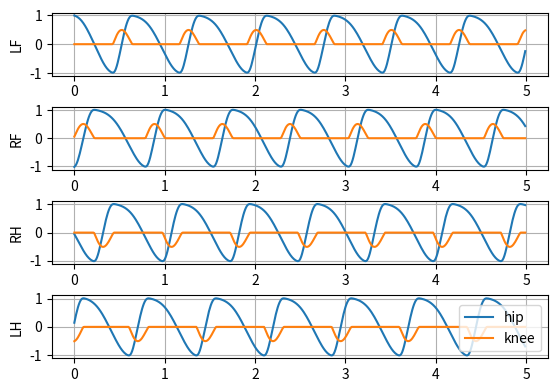

This figure's Python source:
###
# CPG controller based on 4 Hopf Oscillators
#
# Params:
#   alpha: Rate of convergence
#   mu: control the amplitude of the output signals, Ah = sqrt(mu)
#   Ah: Amplitude of the hip joint control signal
#   Ak: Amplitude of the knee joint control signal
#   beta: Duty cycle of the support phase (Load Factor)
#         omega_st / omega_sw = (1 - beta) / beta
#   omega_sw: Frequency of the swing phase
#   omega_st: Frequency of the support phase
#   a: rate of the change between omega_sw and omega_st
#   u: (optional, default 0), feedback, EX: u1 <=> x1, u2<=> y2...
#
# Outputs:
#   x1 => LF
#   x2 => RF
#   x3 => LH
#   x4 => RH
#
# x, the output of the oscillator, is control signal for hip joint
# the Ascending part is in the swing phase
# the Descending part is in support phase (when the knee joint is frozen)
###

import matplotlib.pyplot as plt
import numpy as np

alpha = 10000
beta = 0.75
Ah = 1
Ak = 0.5
omega_sw = 5 * np.pi
omega_st = omega_sw * (1 - beta) / beta
a = 10
mu = Ah ** 2

# phase config of walk gait
phi_LF = 0
phi_RF = 0.5
phi_LH = 0.75
phi_RH = 0.25
# phase order
phi = [phi_LF, phi_RF, phi_RH, phi_LH]

# 5 seconds
sim_duration = 5
dt = 0.01
iteration = 100

x1, y1, x2, y2, x3, y3, x4, y4 = (1, 0, 0, 0, 0, 0, 0, 0)
Q1 = np.matrix([x1, y1]).T
Q2 = np.matrix([x2, y2]).T
Q3 = np.matrix([x3, y3]).T
Q4 = np.matrix([x4, y4]).T
Q = np.vstack([Q1, Q2, Q3, Q4])

# result collection
theta_h1_t = []
theta_h2_t = []
theta_h3_t = []
theta_h4_t = []
theta_k1_t = []
theta_k2_t = []
theta_k3_t = []
theta_k4_t = []

t_t = np.arange(0, sim_duration, dt)

for t in t_t:
    for _ in np.arange(iteration):
        r1_square = x1 ** 2 + y1 ** 2
        r2_square = x2 ** 2 + y2 ** 2
        r3_square = x3 ** 2 + y3 ** 2
        r4_square = x4 ** 2 + y4 ** 2

        # Frequency of the Oscillator
        omega1 = omega_st / (np.exp(- a * y1) + 1) + omega_sw / (np.exp(a * y1) + 1)
        omega2 = omega_st / (np.exp(- a * y2) + 1) + omega_sw / (np.exp(a * y2) + 1)
        omega3 = omega_st / (np.exp(- a * y3) + 1) + omega_sw / (np.exp(a * y3) + 1)
        omega4 = omega_st / (np.exp(- a * y4) + 1) + omega_sw / (np.exp(a * y4) + 1)

        FQ = np.matrix([
            alpha * (mu - r1_square) * x1 - omega1 * y1,
            alpha * (mu - r1_square) * y1 + omega1 * x1,
            alpha * (mu - r2_square) * x2 - omega2 * y2,
            alpha * (mu - r2_square) * y2 + omega2 * x2,
            alpha * (mu - r3_square) * x3 - omega3 * y3,
            alpha * (mu - r3_square) * y3 + omega3 * x3,
            alpha * (mu - r4_square) * x4 - omega4 * y4,
            alpha * (mu - r4_square) * y4 + omega4 * x4
        ]).T

        """
            Coupling Matrix of 4 Oscillators
            R = [
                R11, R21, R31, R41;
                R12, R22, R32, R42;
                R13, R23, R33, R43;
                R14, R24, R34, R44
            ]

            Rji = [
                cos(theta_ji), -sin(theta_ji);
                sin(theta_ji), cos(theta_ji)
            ]

            theta_ji = phi_j - phi_i
        """
        R = np.asmatrix(np.full((8, 8), None))
        for i in range(0, 4):
            for j in range(0, 4):
                theta_ji = 2 * np.pi * (phi[i] - phi[j])
                R[i * 2, j * 2] = np.cos(theta_ji)
                R[i * 2, j * 2 + 1] = - np.sin(theta_ji)
                R[i * 2 + 1, j * 2] = np.sin(theta_ji)
                R[i * 2 + 1, j * 2 + 1] = R[i * 2, j * 2]

        # Q_dot = F(Q) + RQ
        Q_dot = FQ + np.dot(R, Q)

        Q = Q + Q_dot * dt / iteration
        x1 = Q[0, 0]
        y1 = Q[1, 0]
        x2 = Q[2, 0]
        y2 = Q[3, 0]
        x3 = Q[4, 0]
        y3 = Q[5, 0]
        x4 = Q[6, 0]
        y4 = Q[7, 0]

    # Signal Data Collection
    theta_h1_t.append(x1)
    theta_h2_t.append(x2)
    theta_h3_t.append(x3)
    theta_h4_t.append(x4)

    if y1 > 0:
        theta_k1 = 0
    else:
        theta_k1 = - Ak / Ah * y1

    if y2 > 0:
        theta_k2 = 0
    else:
        theta_k2 = - Ak / Ah * y2

    if y3 > 0:
        theta_k3 = 0
    else:
        theta_k3 = Ak / Ah * y3

    if y4 > 0:
        theta_k4 = 0
    else:
        theta_k4 = Ak / Ah * y4

    theta_k1_t.append(theta_k1)
    theta_k2_t.append(theta_k2)
    theta_k3_t.append(theta_k3)
    theta_k4_t.append(theta_k4)

plt.figure()
plt.subplot(411)
plt.plot(t_t, theta_h1_t, label='hip')
plt.plot(t_t, theta_k1_t, label='knee')
plt.ylabel('LF')
plt.grid()

plt.subplot(412)
plt.plot(t_t, theta_h2_t, label='hip')
plt.plot(t_t, theta_k2_t, label='knee')
plt.ylabel('RF')
plt.grid()

plt.subplot(413)
plt.plot(t_t, theta_h3_t, label='hip')
plt.plot(t_t, theta_k3_t, label='knee')
plt.ylabel('RH')
plt.grid()

plt.subplot(414)
plt.plot(t_t, theta_h4_t, label='hip')
plt.plot(t_t, theta_k4_t, label='knee')
plt.ylabel('LH')
plt.grid()

plt.subplots_adjust(top=0.92, bottom=0.2, hspace=0.5, wspace=0.35)
plt.legend()


plt.show()
